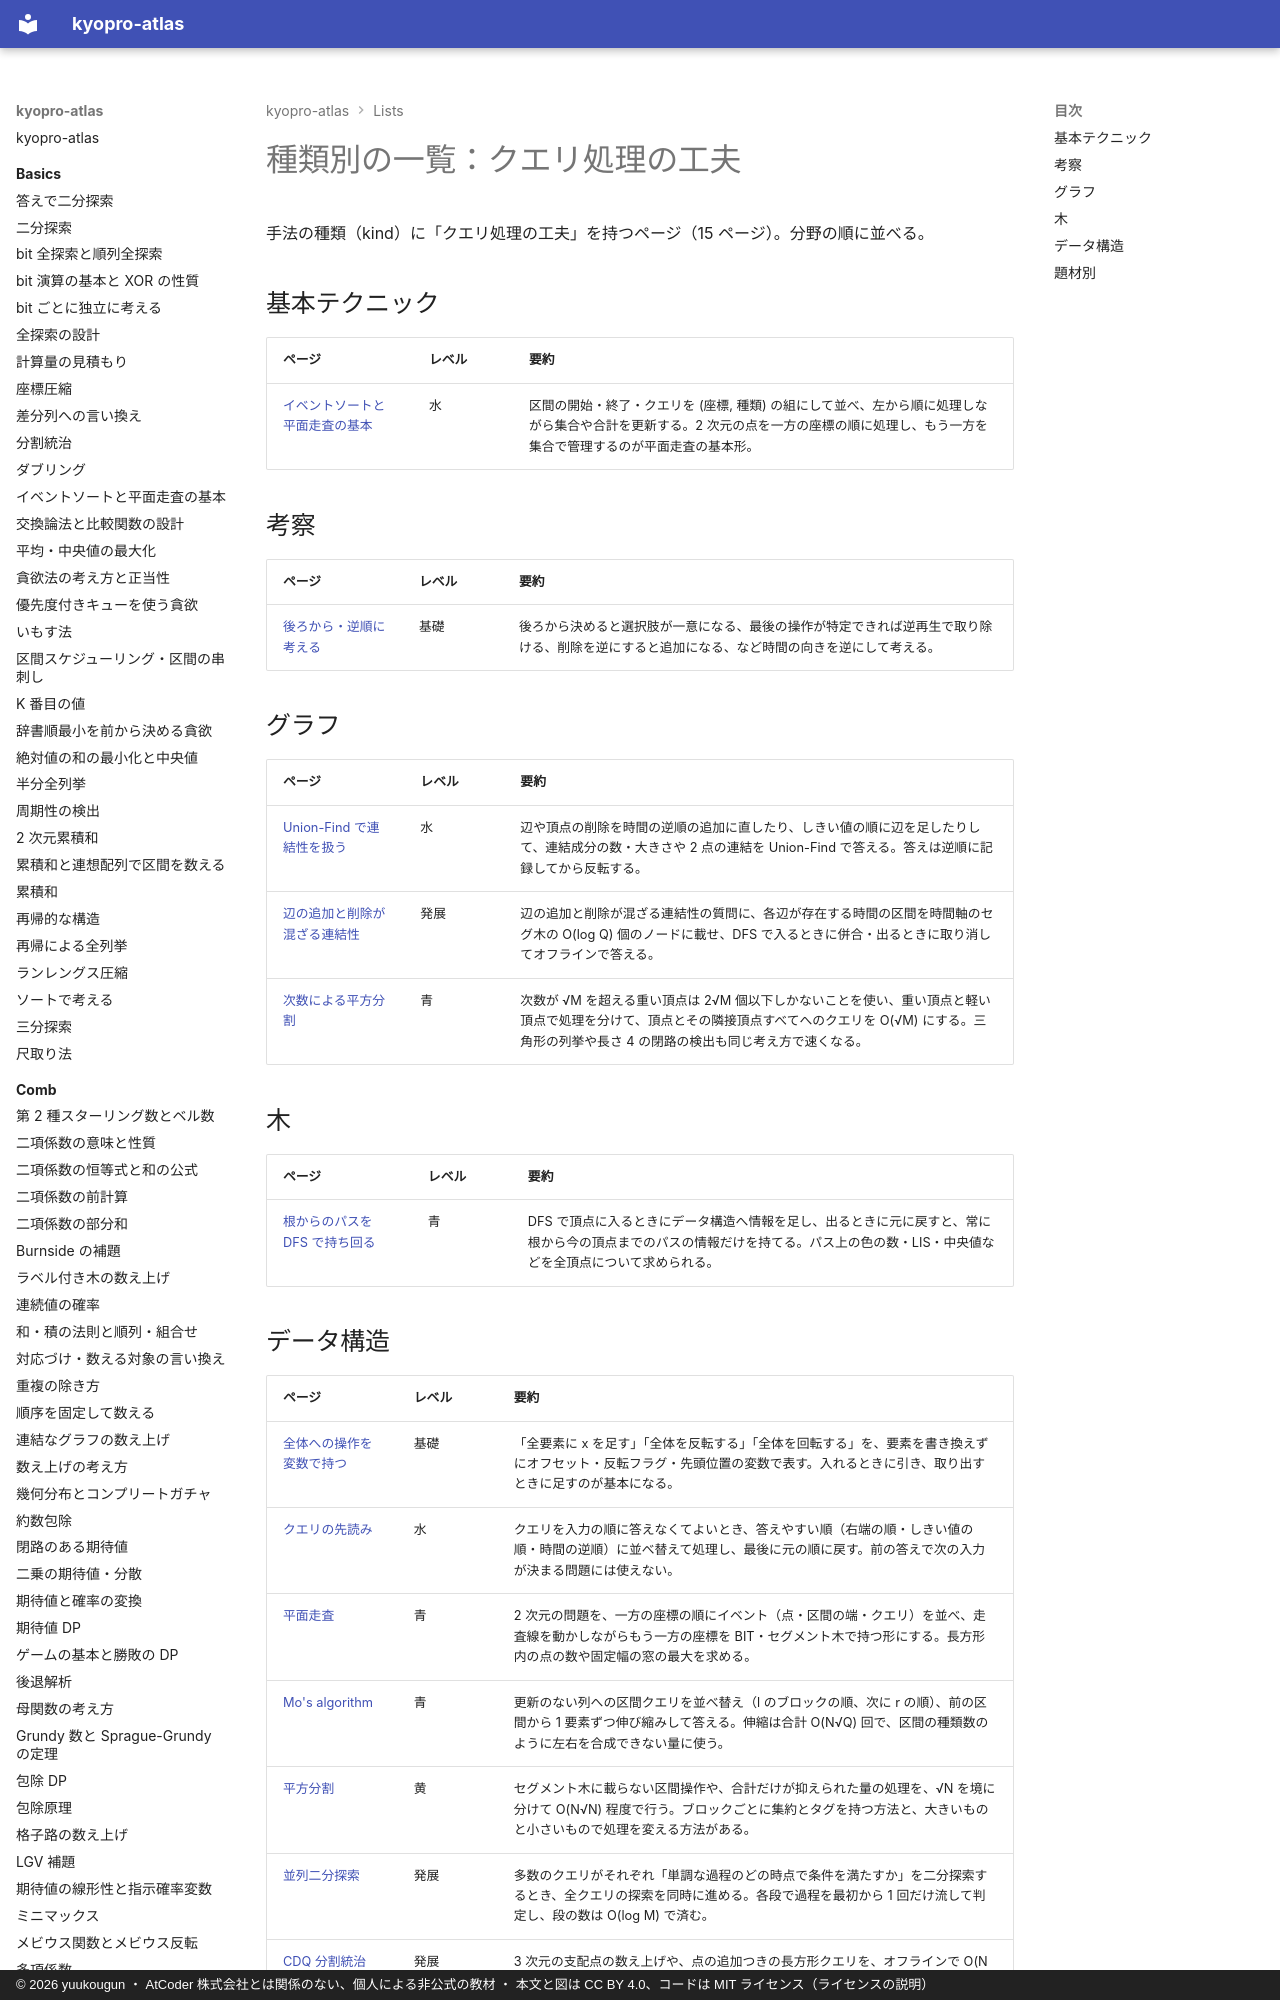

repository: yuukougun/kyopro-atlas · page: lists/kind-query-processing/index.html · generator: mkdocs · copyright: © 2026 yuukougun ・ AtCoder 株式会社とは関係のない、個人による非公式の教材 ・ 本文と図は CC BY 4.0、コードは MIT ライセンス（ライセンスの説明）

---
title: 種類別の一覧：クエリ処理の工夫
type: generated
---

<!-- tools/gen_site.py が生成する。手で直さない -->

# 種類別の一覧：クエリ処理の工夫

手法の種類（kind）に「クエリ処理の工夫」を持つページ（15 ページ）。分野の順に並べる。

## 基本テクニック

| ページ | レベル | 要約 |
| --- | --- | --- |
| [イベントソートと平面走査の基本](../basics/event-sort.md) | 水 | 区間の開始・終了・クエリを (座標, 種類) の組にして並べ、左から順に処理しながら集合や合計を更新する。2 次元の点を一方の座標の順に処理し、もう一方を集合で管理するのが平面走査の基本形。 |
